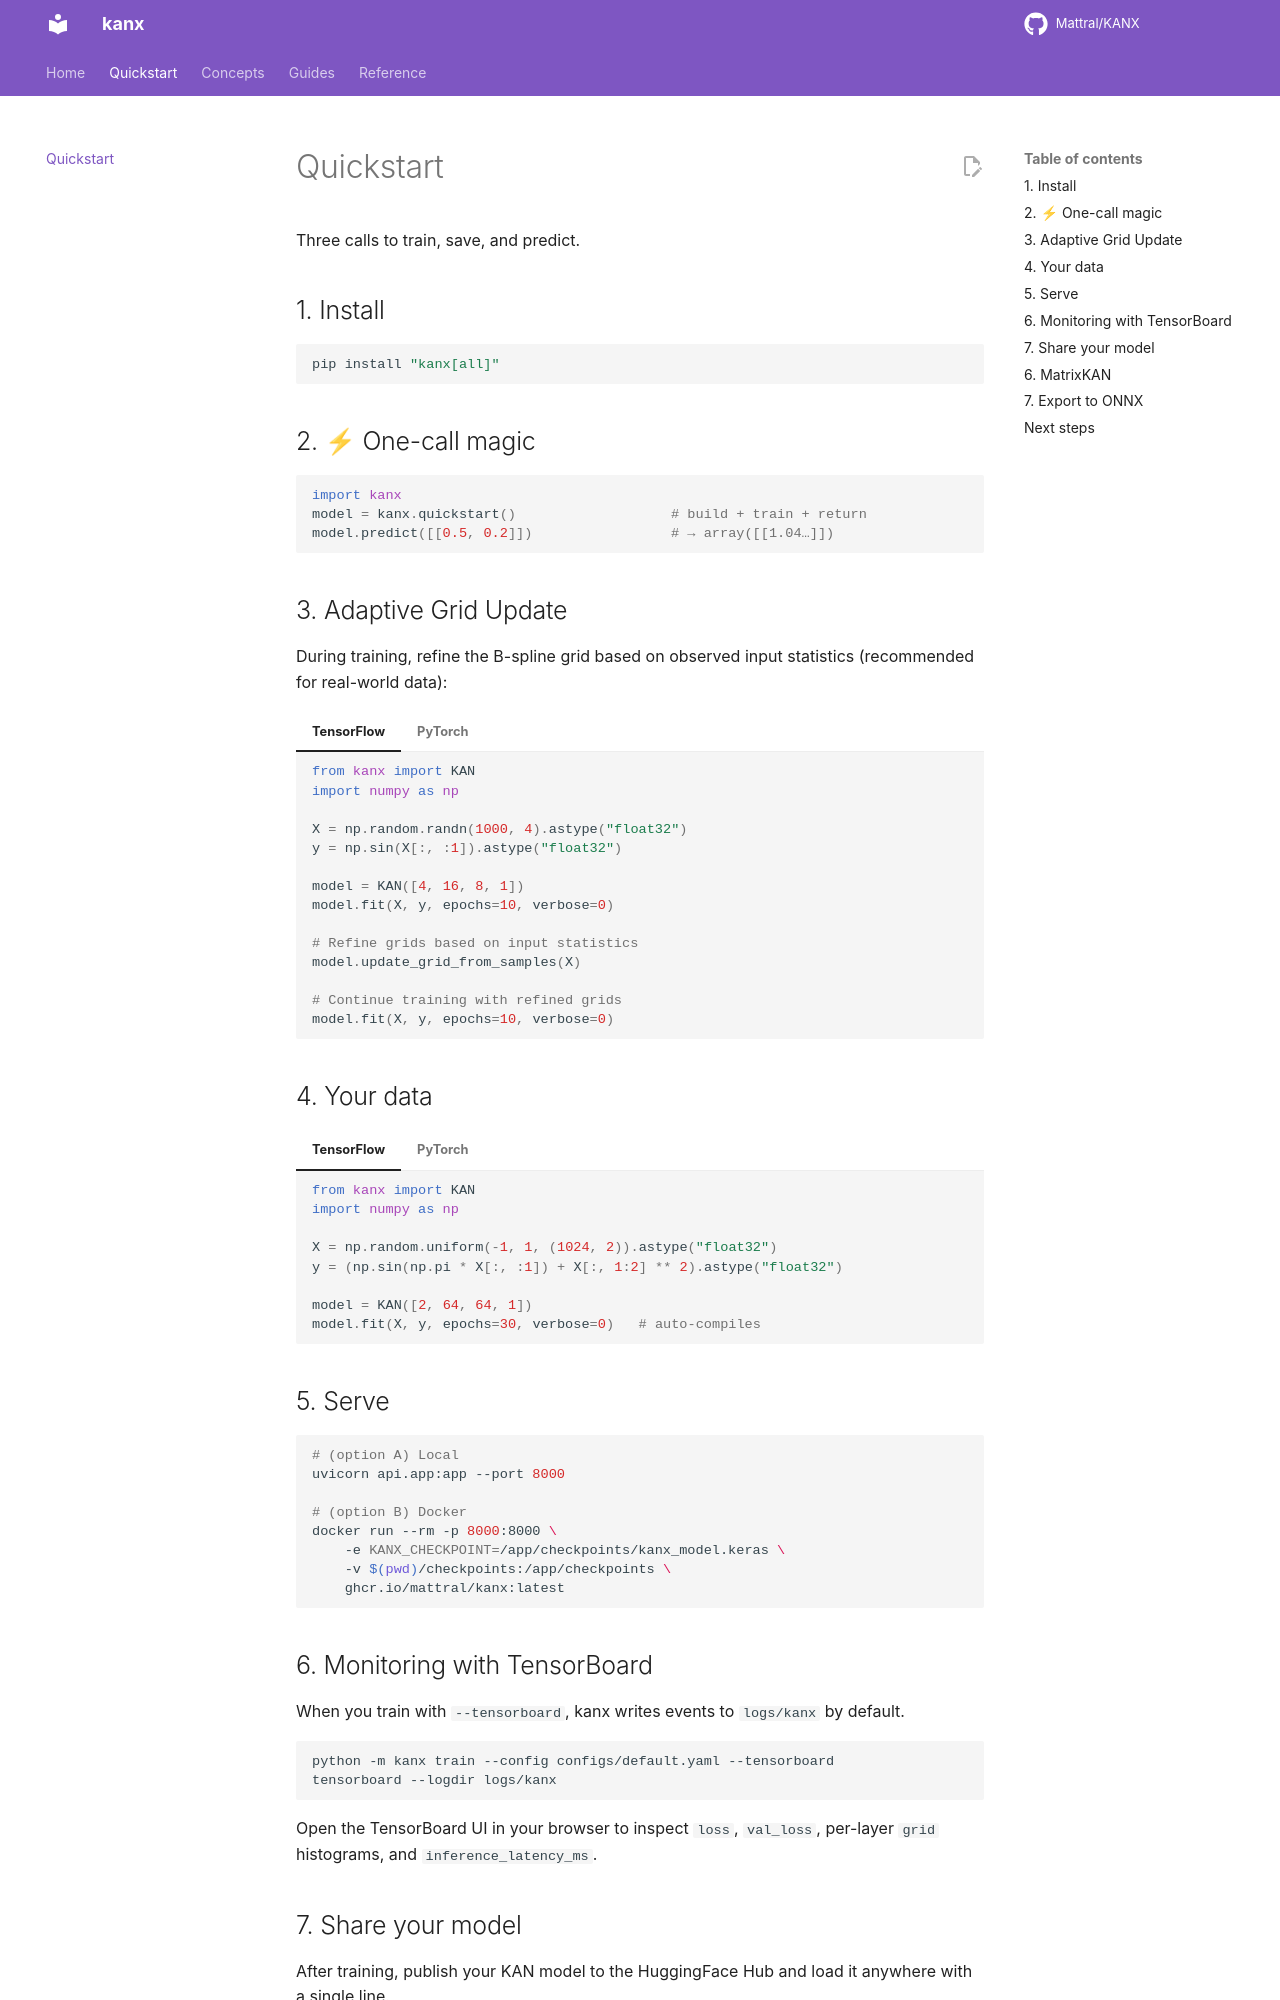

repository: Mattral/KANX · page: quickstart/index.html · generator: mkdocs

# Quickstart

Three calls to train, save, and predict.

## 1. Install

```bash
pip install "kanx[all]"
```

## 2. ⚡ One-call magic

```python
import kanx
model = kanx.quickstart()                   # build + train + return
model.predict([[0.5, 0.2]])                 # → array([[1.04…]])
```

## 3. Adaptive Grid Update

During training, refine the B-spline grid based on observed input statistics (recommended for real-world data):

=== "TensorFlow"

    ```python
    from kanx import KAN
    import numpy as np

    X = np.random.randn(1000, 4).astype("float32")
    y = np.sin(X[:, :1]).astype("float32")
    
    model = KAN([4, 16, 8, 1])
    model.fit(X, y, epochs=10, verbose=0)
    
    # Refine grids based on input statistics
    model.update_grid_from_samples(X)
    
    # Continue training with refined grids
    model.fit(X, y, epochs=10, verbose=0)
    ```

=== "PyTorch"

    ```python
    import torch
    from kanx.torch import KAN

    model = KAN([4, 16, 8, 1])
    X = torch.randn(1000, 4)
    y = torch.sin(X[:, :1])
    
    model.fit(X, y, epochs=10, lr=1e-2)
    
    # Refine grids based on input statistics
    model.update_grid_from_samples(X)
    
    # Continue training with refined grids
    model.fit(X, y, epochs=10, lr=1e-2)
    ```

## 4. Your data

=== "TensorFlow"

    ```python
    from kanx import KAN
    import numpy as np

    X = np.random.uniform(-1, 1, (1024, 2)).astype("float32")
    y = (np.sin(np.pi * X[:, :1]) + X[:, 1:2] ** 2).astype("float32")

    model = KAN([2, 64, 64, 1])
    model.fit(X, y, epochs=30, verbose=0)   # auto-compiles
    ```

=== "PyTorch"

    ```python
    import torch
    from kanx.torch import KAN

    model = KAN([2, 64, 64, 1])
    X = torch.randn(1024, 2)
    y = torch.sin(torch.pi * X[:, :1]) + X[:, 1:2] ** 2
    model.fit(X, y, epochs=30, lr=1e-2, val_split=0.1)
    model.save("kan.pt")
    ```

## 5. Serve

```bash
# (option A) Local
uvicorn api.app:app --port 8000

# (option B) Docker
docker run --rm -p 8000:8000 \
    -e KANX_CHECKPOINT=/app/checkpoints/kanx_model.keras \
    -v $(pwd)/checkpoints:/app/checkpoints \
    ghcr.io/mattral/kanx:latest
```

## 6. Monitoring with TensorBoard

When you train with `--tensorboard`, kanx writes events to `logs/kanx` by default.

```bash
python -m kanx train --config configs/default.yaml --tensorboard
tensorboard --logdir logs/kanx
```

Open the TensorBoard UI in your browser to inspect `loss`, `val_loss`, per-layer
`grid` histograms, and `inference_latency_ms`.
